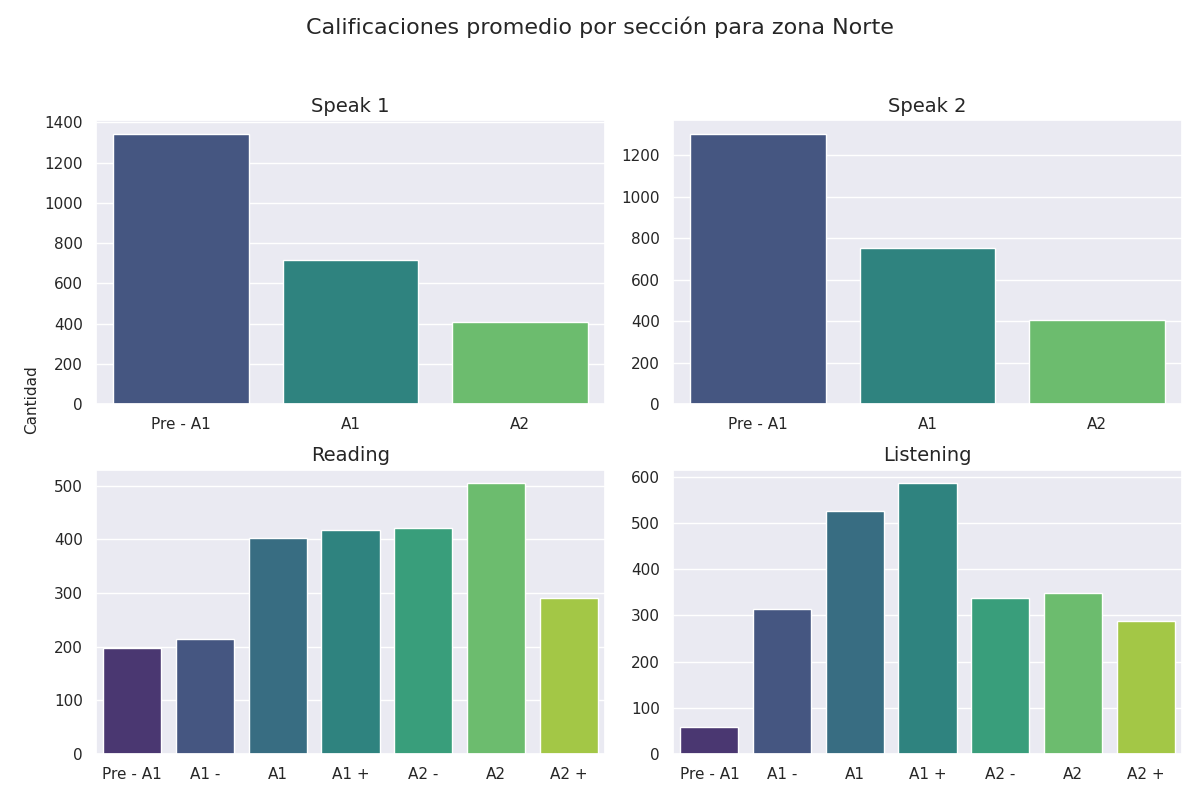

The file beside this chart, header and first rows:
Sección, Calificación, Cantidad de alumnos con esa calificación
speak 1, Pre - A1, 1344
speak 1, A1, 718
speak 1, A2, 407
speak 2, Pre - A1, 1306
speak 2, A1, 755
speak 2, A2, 408
reading, Pre - A1, 197
reading, A1 -, 214
reading, A1, 402
reading, A1 +, 418
reading, A2 -, 422
reading, A2, 505
reading, A2 +, 290
listening, Pre - A1, 58
listening, A1 -, 313
listening, A1, 527
listening, A1 +, 587
listening, A2 -, 338
listening, A2, 348
listening, A2 +, 289
